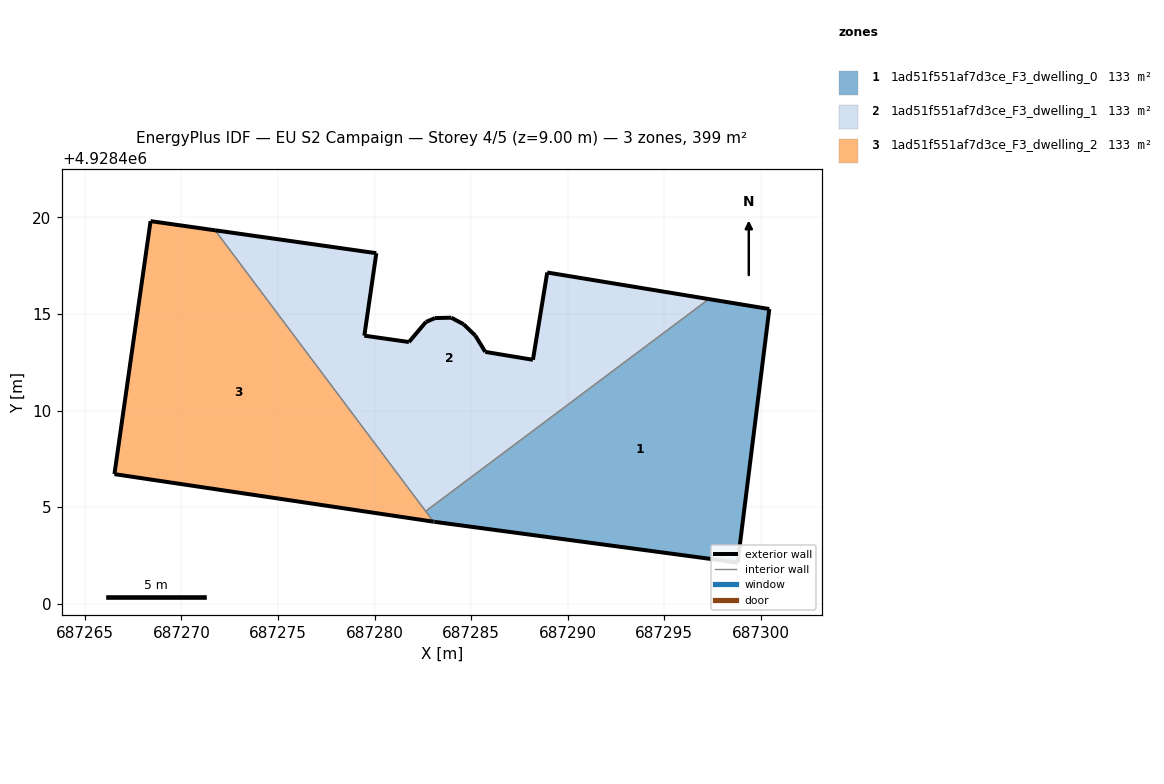
=== STOREY PLAN SPEC (per zone: floor XY polygon, exterior-wall plan segments, windows/doors) ===
zone 1: 1ad51f551af7d3ce_F3_dwelling_0  (133.0 m²)
  floor: (687298.80, 4928402.13) (687300.44, 4928415.26) (687297.31, 4928415.77) (687282.64, 4928404.79) (687283.05, 4928404.25) (687283.10, 4928404.24)
  exterior wall: (687298.80, 4928402.13) – (687283.10, 4928404.24)  [15.8 m]
  exterior wall: (687283.10, 4928404.24) – (687283.05, 4928404.25)  [0.1 m]
  exterior wall: (687297.31, 4928415.77) – (687300.44, 4928415.26)  [3.2 m]
  exterior wall: (687300.44, 4928415.26) – (687298.80, 4928402.13)  [13.2 m]
  interior walls: 2
zone 2: 1ad51f551af7d3ce_F3_dwelling_1  (133.0 m²)
  floor: (687297.31, 4928415.77) (687288.94, 4928417.15) (687288.20, 4928412.63) (687285.73, 4928413.04) (687285.22, 4928413.88) (687284.61, 4928414.47) (687283.97, 4928414.81) (687283.13, 4928414.79) (687282.66, 4928414.59) (687281.78, 4928413.55) (687279.47, 4928413.88) (687280.09, 4928418.15) (687271.74, 4928419.33) (687282.64, 4928404.79)
  exterior wall: (687279.47, 4928413.88) – (687281.78, 4928413.55)  [2.3 m]
  exterior wall: (687281.78, 4928413.55) – (687282.66, 4928414.59)  [1.4 m]
  exterior wall: (687282.66, 4928414.59) – (687283.13, 4928414.79)  [0.5 m]
  exterior wall: (687283.13, 4928414.79) – (687283.97, 4928414.81)  [0.8 m]
  exterior wall: (687283.97, 4928414.81) – (687284.61, 4928414.47)  [0.7 m]
  exterior wall: (687284.61, 4928414.47) – (687285.22, 4928413.88)  [0.8 m]
  exterior wall: (687285.22, 4928413.88) – (687285.73, 4928413.04)  [1.0 m]
  exterior wall: (687285.73, 4928413.04) – (687288.20, 4928412.63)  [2.5 m]
  exterior wall: (687288.20, 4928412.63) – (687288.94, 4928417.15)  [4.6 m]
  exterior wall: (687288.94, 4928417.15) – (687297.31, 4928415.77)  [8.5 m]
  exterior wall: (687271.74, 4928419.33) – (687280.09, 4928418.15)  [8.4 m]
  exterior wall: (687280.09, 4928418.15) – (687279.47, 4928413.88)  [4.3 m]
  interior walls: 2
zone 3: 1ad51f551af7d3ce_F3_dwelling_2  (133.0 m²)
  floor: (687283.05, 4928404.25) (687271.74, 4928419.33) (687268.40, 4928419.81) (687266.53, 4928406.71)
  exterior wall: (687283.05, 4928404.25) – (687266.53, 4928406.71)  [16.7 m]
  exterior wall: (687266.53, 4928406.71) – (687268.40, 4928419.81)  [13.2 m]
  exterior wall: (687268.40, 4928419.81) – (687271.74, 4928419.33)  [3.4 m]
  interior walls: 2

=== DERIVED (storey summary) ===
Building: EU S2 Campaign
Storey: 4 of 5  (floor level z = 9.00 m)
Storey gross floor area: 399.1 m²
Zones on this storey: 3
  - 1ad51f551af7d3ce_F3_dwelling_0: floor 133.0 m²; exterior wall 32.3 m (96.9 m²); WWR 0.0%
  - 1ad51f551af7d3ce_F3_dwelling_1: floor 133.0 m²; exterior wall 35.9 m (107.7 m²); WWR 0.0%
  - 1ad51f551af7d3ce_F3_dwelling_2: floor 133.0 m²; exterior wall 33.3 m (99.9 m²); WWR 0.0%
Zone adjacency (shared interzone walls):
  - 1ad51f551af7d3ce_F3_dwelling_0 ↔ 1ad51f551af7d3ce_F3_dwelling_1
  - 1ad51f551af7d3ce_F3_dwelling_0 ↔ 1ad51f551af7d3ce_F3_dwelling_2
  - 1ad51f551af7d3ce_F3_dwelling_1 ↔ 1ad51f551af7d3ce_F3_dwelling_2